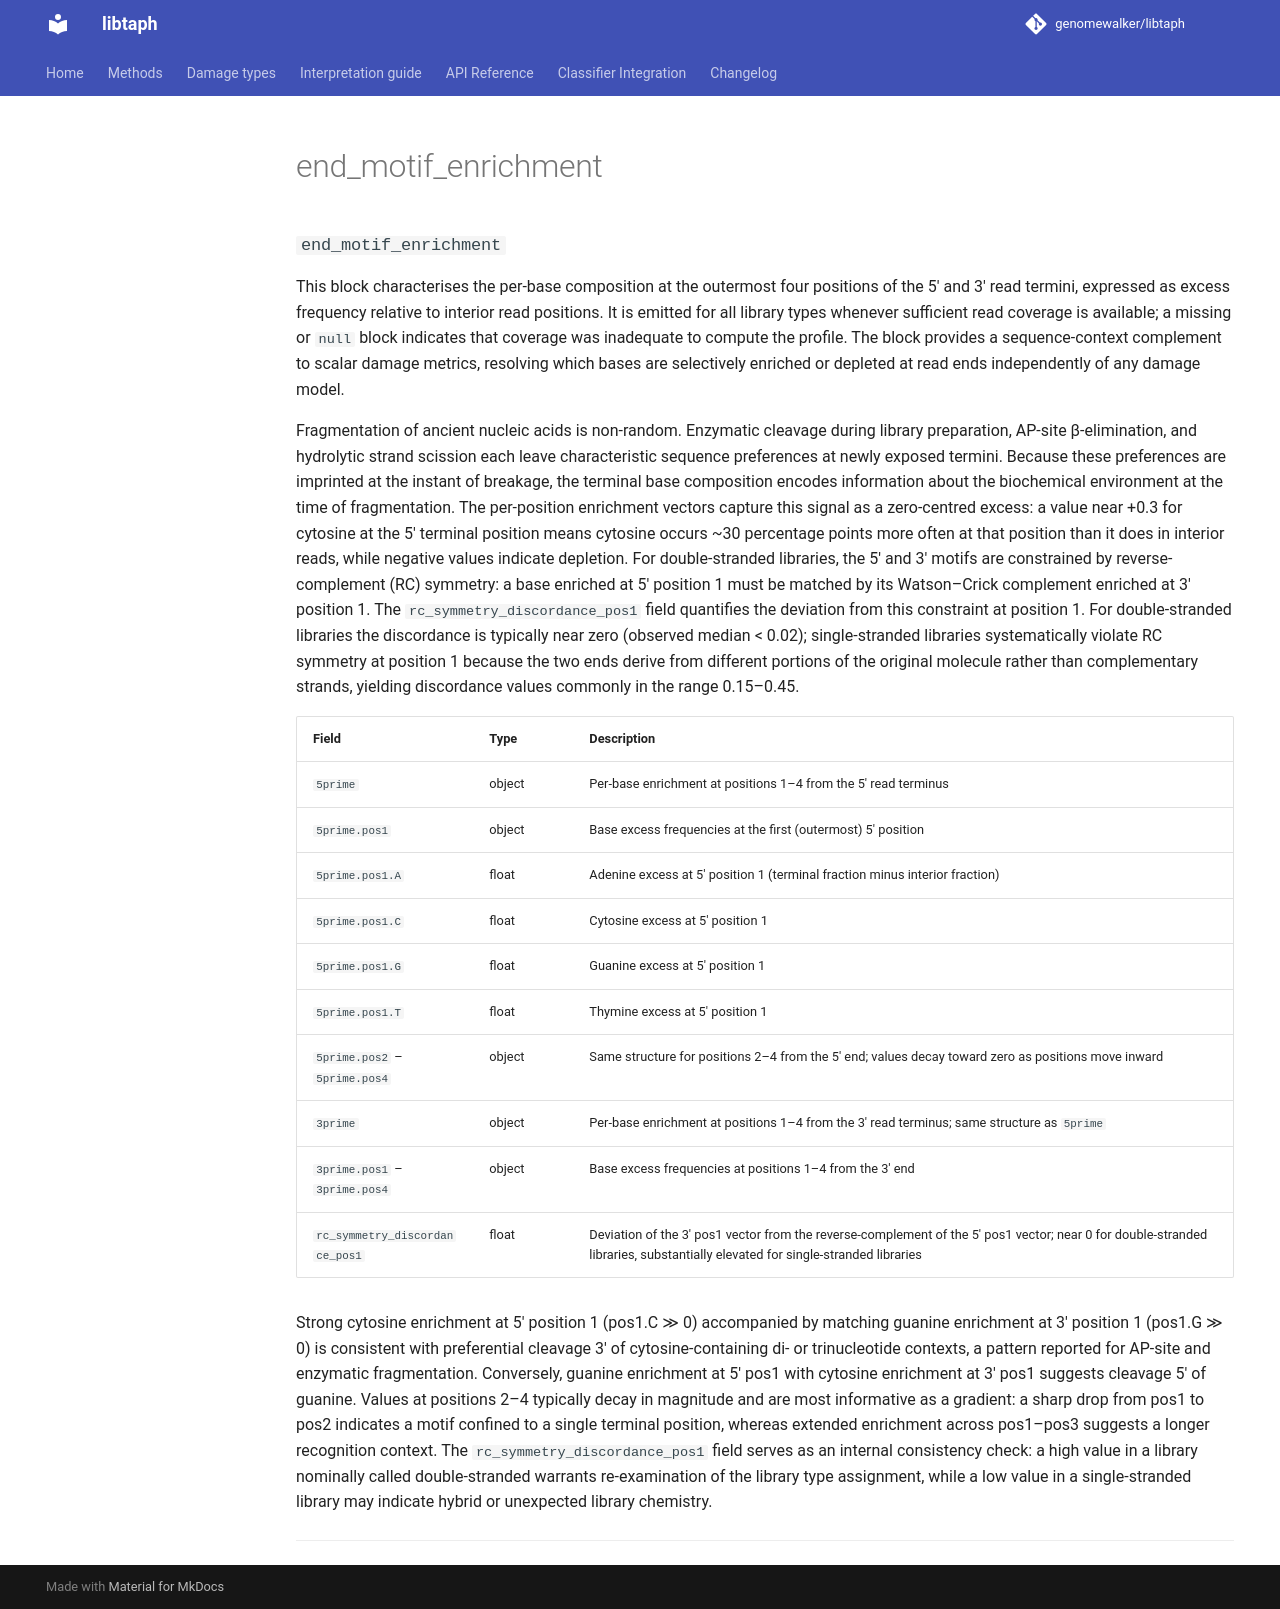

repository: genomewalker/libtaph · page: fields/end_motif_enrichment/index.html · generator: mkdocs

---
type: libtaph-json-field
title: end_motif_enrichment
tier: standard
estimand: terminal nucleotide over-representation from fragmentation sequence preference
stability: stable
emitted_by: profile_json.cpp
---

### `end_motif_enrichment`

This block characterises the per-base composition at the outermost four positions of the 5′ and 3′ read termini, expressed as excess frequency relative to interior read positions. It is emitted for all library types whenever sufficient read coverage is available; a missing or `null` block indicates that coverage was inadequate to compute the profile. The block provides a sequence-context complement to scalar damage metrics, resolving which bases are selectively enriched or depleted at read ends independently of any damage model.

Fragmentation of ancient nucleic acids is non-random. Enzymatic cleavage during library preparation, AP-site β-elimination, and hydrolytic strand scission each leave characteristic sequence preferences at newly exposed termini. Because these preferences are imprinted at the instant of breakage, the terminal base composition encodes information about the biochemical environment at the time of fragmentation. The per-position enrichment vectors capture this signal as a zero-centred excess: a value near +0.3 for cytosine at the 5′ terminal position means cytosine occurs ~30 percentage points more often at that position than it does in interior reads, while negative values indicate depletion. For double-stranded libraries, the 5′ and 3′ motifs are constrained by reverse-complement (RC) symmetry: a base enriched at 5′ position 1 must be matched by its Watson–Crick complement enriched at 3′ position 1. The `rc_symmetry_discordance_pos1` field quantifies the deviation from this constraint at position 1. For double-stranded libraries the discordance is typically near zero (observed median < 0.02); single-stranded libraries systematically violate RC symmetry at position 1 because the two ends derive from different portions of the original molecule rather than complementary strands, yielding discordance values commonly in the range 0.15–0.45.

| Field | Type | Description |
|-------|------|-------------|
| `5prime` | object | Per-base enrichment at positions 1–4 from the 5′ read terminus |
| `5prime.pos1` | object | Base excess frequencies at the first (outermost) 5′ position |
| `5prime.pos1.A` | float | Adenine excess at 5′ position 1 (terminal fraction minus interior fraction) |
| `5prime.pos1.C` | float | Cytosine excess at 5′ position 1 |
| `5prime.pos1.G` | float | Guanine excess at 5′ position 1 |
| `5prime.pos1.T` | float | Thymine excess at 5′ position 1 |
| `5prime.pos2` – `5prime.pos4` | object | Same structure for positions 2–4 from the 5′ end; values decay toward zero as positions move inward |
| `3prime` | object | Per-base enrichment at positions 1–4 from the 3′ read terminus; same structure as `5prime` |
| `3prime.pos1` – `3prime.pos4` | object | Base excess frequencies at positions 1–4 from the 3′ end |
| `rc_symmetry_discordance_pos1` | float | Deviation of the 3′ pos1 vector from the reverse-complement of the 5′ pos1 vector; near 0 for double-stranded libraries, substantially elevated for single-stranded libraries |

Strong cytosine enrichment at 5′ position 1 (pos1.C ≫ 0) accompanied by matching guanine enrichment at 3′ position 1 (pos1.G ≫ 0) is consistent with preferential cleavage 3′ of cytosine-containing di- or trinucleotide contexts, a pattern reported for AP-site and enzymatic fragmentation. Conversely, guanine enrichment at 5′ pos1 with cytosine enrichment at 3′ pos1 suggests cleavage 5′ of guanine. Values at positions 2–4 typically decay in magnitude and are most informative as a gradient: a sharp drop from pos1 to pos2 indicates a motif confined to a single terminal position, whereas extended enrichment across pos1–pos3 suggests a longer recognition context. The `rc_symmetry_discordance_pos1` field serves as an internal consistency check: a high value in a library nominally called double-stranded warrants re-examination of the library type assignment, while a low value in a single-stranded library may indicate hybrid or unexpected library chemistry.

---
